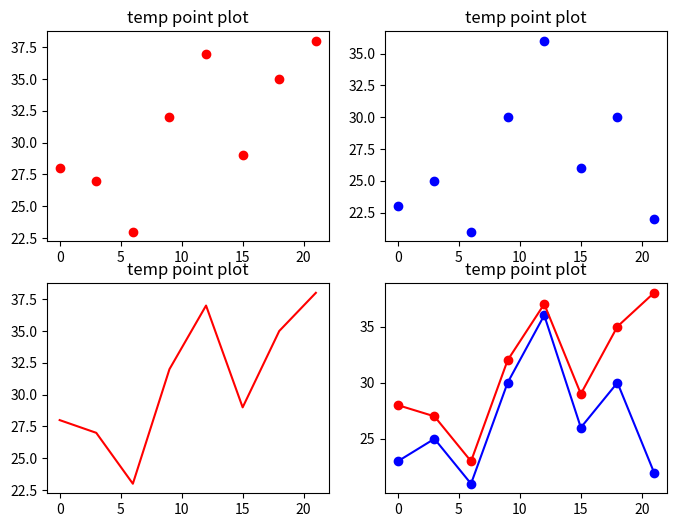

Reproduce this figure in Python.
import matplotlib.pyplot as plt
'''graph 1 spines'''
days=list(range(0,22,3))
print(days)
temp_min=[23,25,21,30,36,26,30,22]
temp_max=[28,27,23,32,37,29,35,38]

fig=plt.figure(figsize=(8,6))
sub1 =plt.subplot(2,2,1)
sub2 =plt.subplot(2,2,2)
sub3 =plt.subplot(2,2,3)
sub4 =plt.subplot(2,2,4)
sub1.plot(days,temp_max,'or')
sub1.set_title("temp point plot")
sub3.plot(days,temp_max,'r')
sub3.set_title("temp point plot")
sub2.plot(days,temp_min,'ob')
sub2.set_title("temp point plot")


sub4.plot(days,temp_min,'ob')
sub4.set_title("temp point plot")
sub4.plot(days,temp_min,'b')
sub4.set_title("temp point plot")
sub4.plot(days,temp_max,'or')
sub4.set_title("temp point plot")
sub4.plot(days,temp_max,'r')
sub4.set_title("temp point plot")
